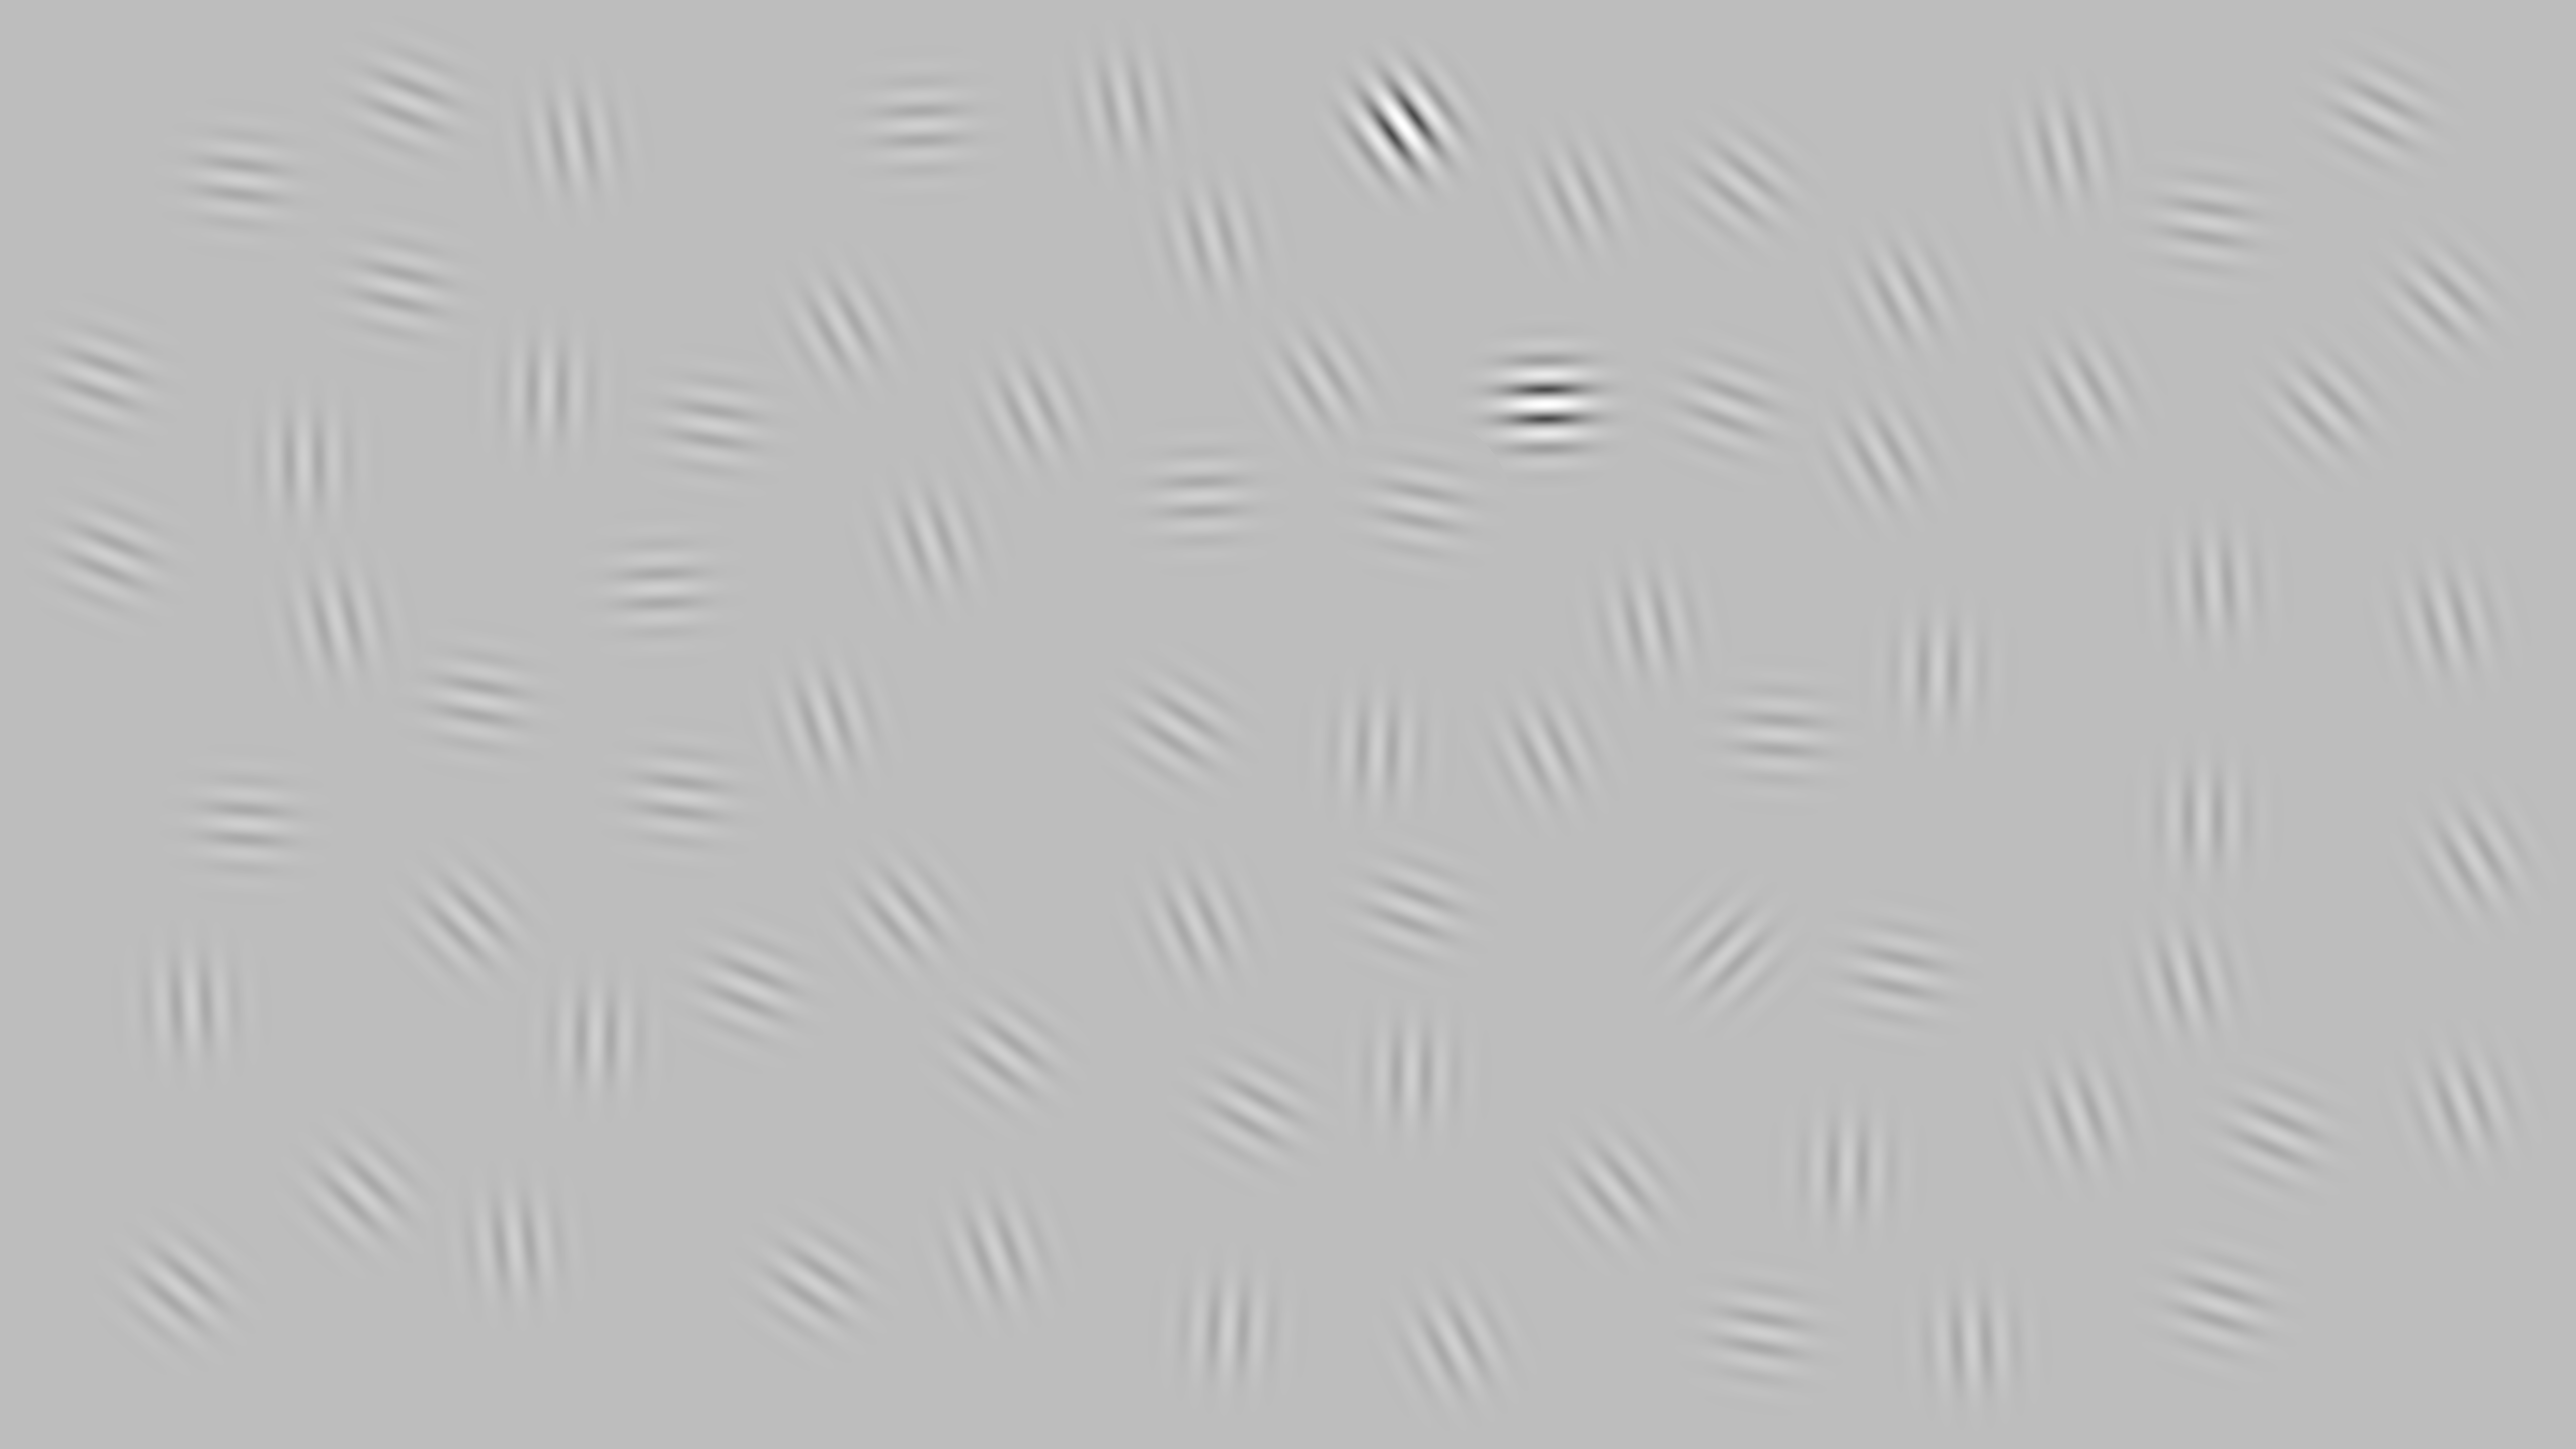

Values plotted in this chart, from the file beside it:
3432, 4100, 4400, 479, 381, 2624, 3536, 4524, 3209, 1185, 2738, 952, 2442, 2806, 718, 4864, 4387, 1996, 3920, 2410, 3853, 4138, 1831, 1138
1896, 301, 1163, 358, 1998, 758, 1461, 2255, 2365, 2062, 1490, 1394, 2642, 2135, 2371, 1236, 443, 2096, 2672, 475, 1333, 780, 250, 281
0.25, 0.25, 0.25, 0.25, 0.25, 0.25, 0.25, 0.25, 0.25, 0.25, 0.25, 0.25, 0.25, 0.25, 0.25, 0.25, 0.25, 0.25, 0.25, 0.25, 0.25, 0.25, 0.25, 0.25
45, 167, 176, 97, 177, 148, 94, 113, 140, 181, 182, 100, 183, 181, 134, 165, 99, 127, 177, 165, 181, 151, 88, 170
